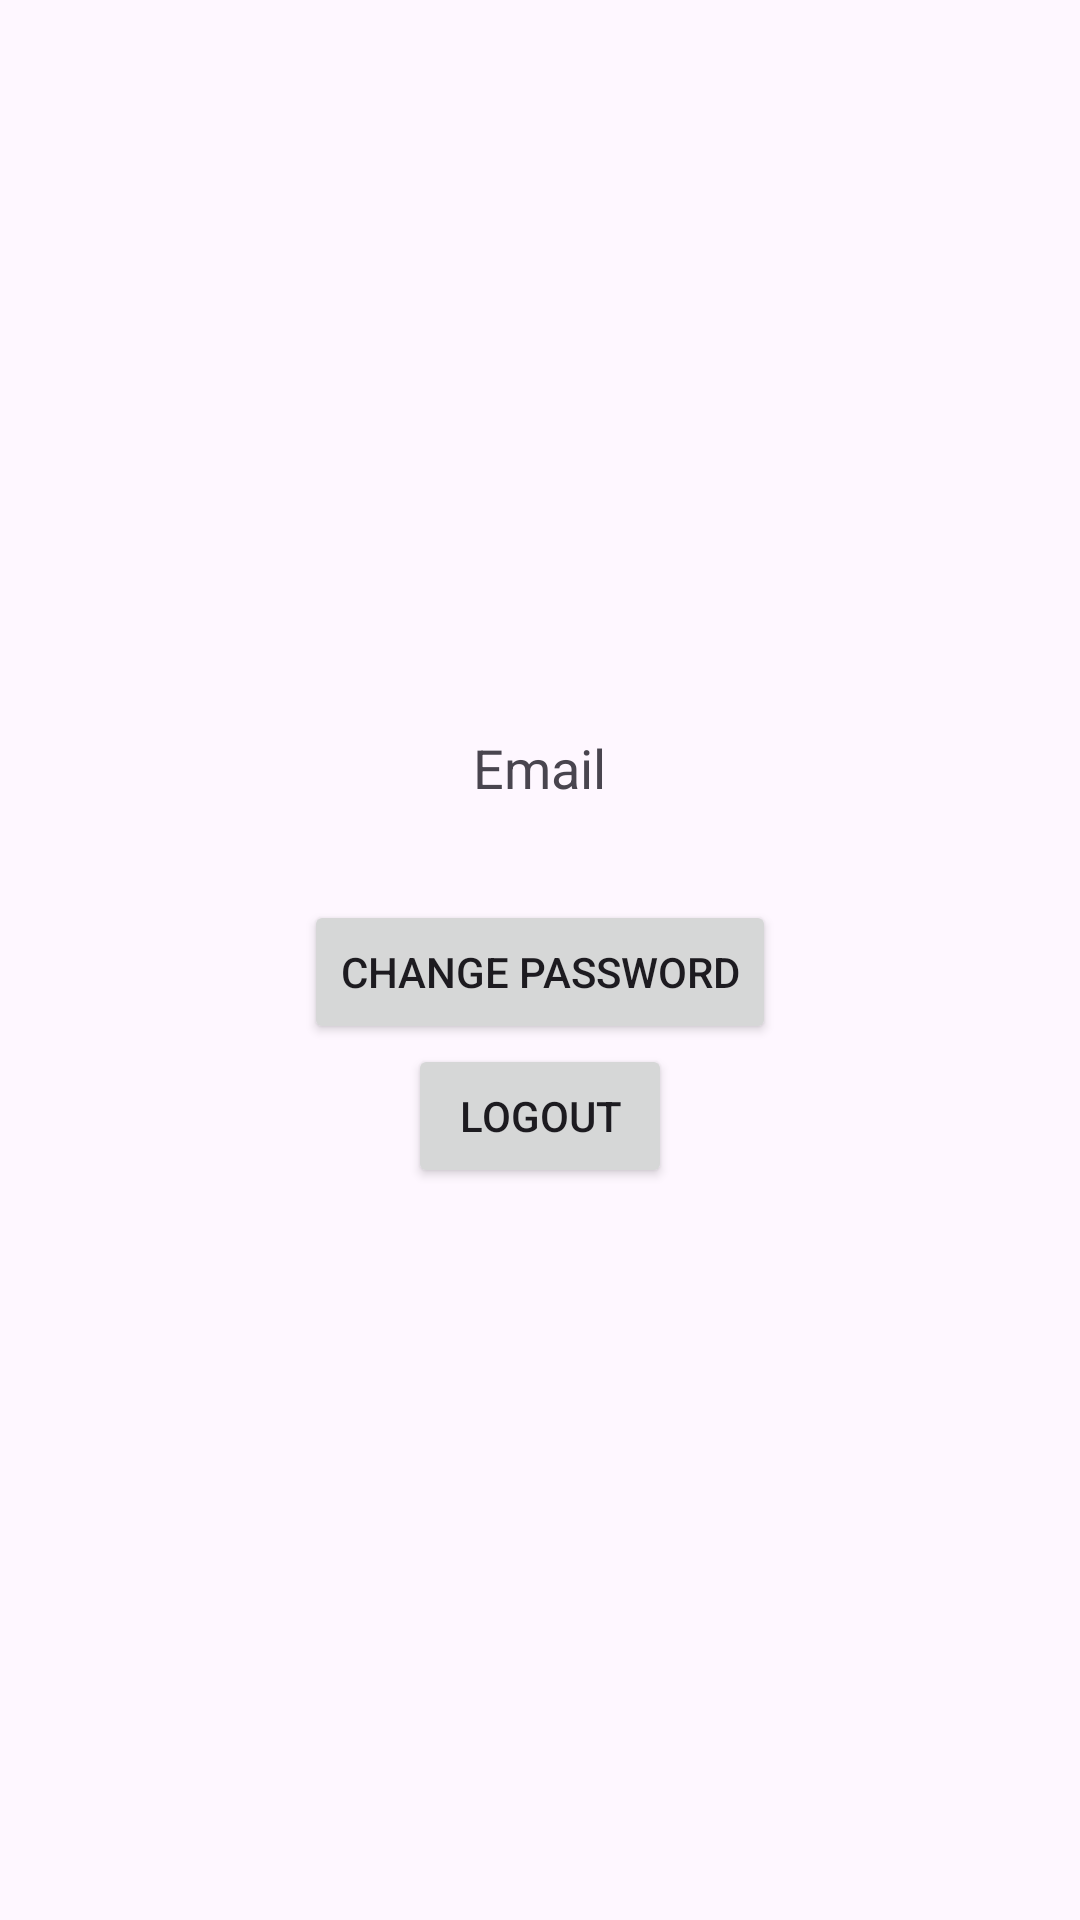

Android layout source for this screen:
<!-- AndroidManifest.xml: application theme Theme.MADproject -->
<!-- res/layout/activity_profile.xml -->
<?xml version="1.0" encoding="utf-8"?>
<LinearLayout xmlns:android="http://schemas.android.com/apk/res/android"
    android:layout_width="match_parent"
    android:layout_height="match_parent"
    android:orientation="vertical"
    android:gravity="center"
    android:padding="24dp">

    <TextView
        android:id="@+id/profileEmail"
        android:layout_width="wrap_content"
        android:layout_height="wrap_content"
        android:text="Email"
        android:textSize="18sp"
        android:layout_marginBottom="32dp"/>


    <Button
        android:id="@+id/changePass"
        android:layout_width="wrap_content"
        android:layout_height="wrap_content"
        android:text="Change Password"/>

    <Button
        android:id="@+id/logoutButton"
        android:layout_width="wrap_content"
        android:layout_height="wrap_content"
        android:text="Logout"/>

</LinearLayout>
<!-- resources referenced by this layout -->
<resources>
  <style name="Theme.MADproject" parent="Base.Theme.MADproject" />
  <style name="Base.Theme.MADproject" parent="Theme.Material3.DayNight.NoActionBar">
          
          
      </style>
</resources>
